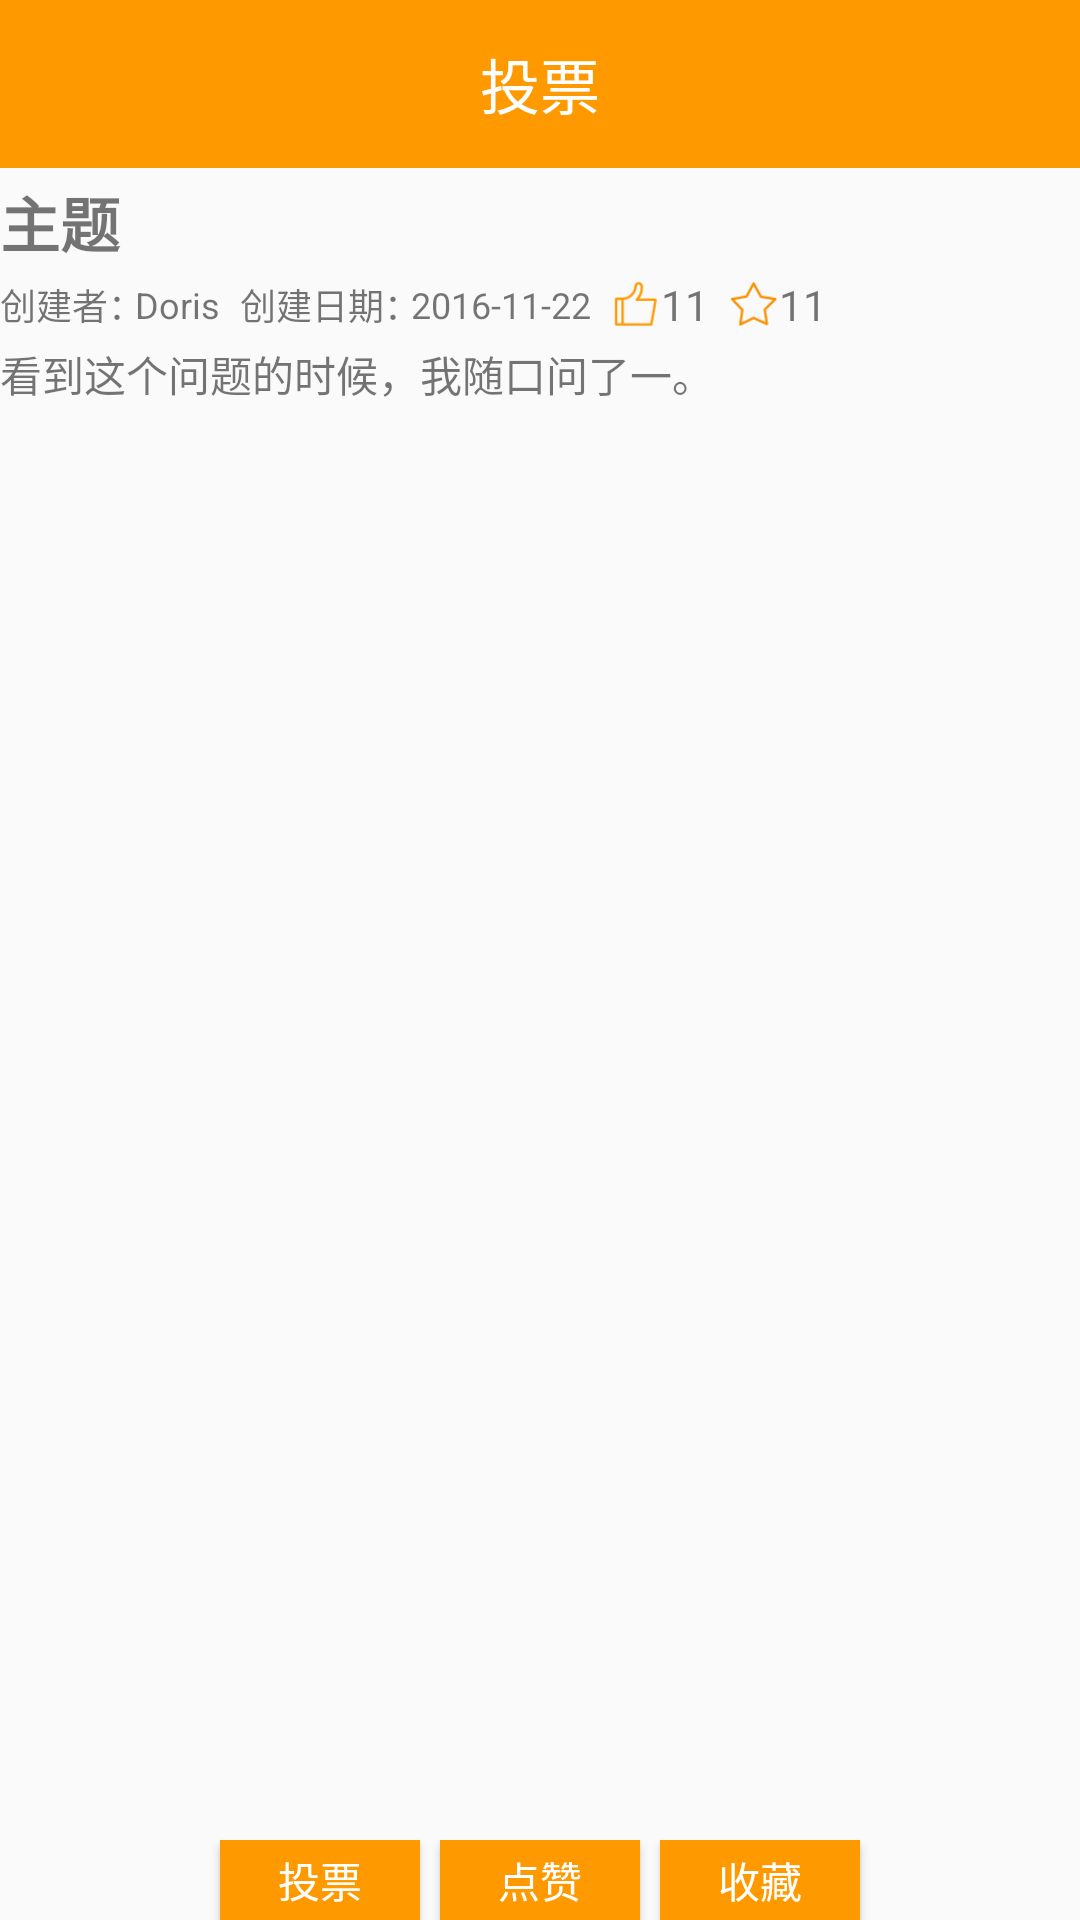

The Android layout XML behind this screen, and the referenced resources:
<!-- AndroidManifest.xml: activity theme AppTheme -->
<!-- res/layout/activity_vote.xml -->
<?xml version="1.0" encoding="utf-8"?>
<LinearLayout xmlns:android="http://schemas.android.com/apk/res/android"
    android:id="@+id/main"
    android:layout_width="fill_parent"
    android:layout_height="fill_parent"
    android:orientation="vertical">

    <android.support.design.widget.AppBarLayout
        android:id="@+id/actionBar_layout"
        android:layout_width="match_parent"
        android:layout_height="wrap_content">
        <android.support.v7.widget.Toolbar
            android:id="@+id/toolbar"
            style="@style/actionbar_default"
            >
            <TextView
                android:id="@+id/toolbar_title"
                android:layout_width="wrap_content"
                android:layout_height="match_parent"
                android:layout_gravity="center"
                android:gravity="center"
                android:text="投票"
                android:textColor="#FFFFFF"
                android:textSize="20sp"
                />
        </android.support.v7.widget.Toolbar>
    </android.support.design.widget.AppBarLayout>

    
    <TextView
        android:id="@+id/subject"
        android:layout_width="fill_parent"
        android:layout_height="wrap_content"
        android:layout_marginTop="10px"
        android:layout_marginBottom="10px"
        android:textStyle="bold"
        android:textSize="20sp"
        android:text="主题" />

    <LinearLayout
        android:layout_width="fill_parent"
        android:layout_height="wrap_content"
        android:gravity="left|center"
        android:orientation="horizontal">

        <TextView
            android:id="@+id/creator"
            android:layout_width="wrap_content"
            android:layout_height="wrap_content"
            android:layout_marginRight="-10px"
            android:textSize="12sp"
            android:text="创建者：" />

        <TextView
            android:id="@+id/creatorVal"
            android:layout_width="wrap_content"
            android:layout_height="wrap_content"
            android:textSize="12sp"
            android:text="Doris" />

        <TextView
            android:id="@+id/createDate"
            android:layout_width="wrap_content"
            android:layout_height="wrap_content"
            android:layout_marginLeft="20px"
            android:layout_marginRight="-10px"
            android:textSize="12sp"
            android:text="创建日期：" />

        <TextView
            android:id="@+id/createDateVal"
            android:layout_width="wrap_content"
            android:layout_height="wrap_content"
            android:textSize="12sp"
            android:text="2016-11-22" />

        <ImageButton
            android:id="@+id/likeViewBtn"
            android:layout_width="50px"
            android:layout_height="50px"
            android:layout_marginLeft="20px"
            android:background="@mipmap/good"
            android:scaleType="fitXY" />

        <TextView
            android:id="@+id/likeCount"
            android:layout_width="wrap_content"
            android:layout_height="wrap_content"
            android:text="11" />

        <ImageButton
            android:id="@+id/collectViewBtn"
            android:layout_width="50px"
            android:layout_height="50px"
            android:background="@mipmap/favorite"
            android:layout_marginLeft="20px"
            android:scaleType="fitXY" />

        <TextView
            android:id="@+id/collectCount"
            android:layout_width="wrap_content"
            android:layout_height="wrap_content"
            android:text="11" />
    </LinearLayout>

    
    <ScrollView xmlns:android="http://schemas.android.com/apk/res/android"
        android:id="@+id/sv_channel"
        android:layout_width="fill_parent"
        android:layout_height="fill_parent"
        android:layout_weight="1"
        android:fillViewport="false"
        android:scrollbars="none">

        <LinearLayout xmlns:android="http://schemas.android.com/apk/res/android"
            android:id="@+id/bodyLayout"
            android:layout_width="fill_parent"
            android:layout_height="wrap_content"
            android:orientation="vertical">

            <TextView
                android:id="@+id/description"
                android:layout_width="fill_parent"
                android:layout_height="wrap_content"
                android:layout_marginBottom="20px"
                android:layout_marginTop="10px"
                android:text="看到这个问题的时候，我随口问了一。"/>


            
        </LinearLayout>
    </ScrollView>

    
    <LinearLayout
        android:layout_width="fill_parent"
        android:layout_height="wrap_content"
        android:gravity="center"
        android:orientation="horizontal">

        <Button
            android:id="@+id/voteBtn"
            android:layout_width="200px"
            android:layout_height="80px"
            android:layout_marginRight="20px"
            android:background="#ff9900"
            android:textColor="#ffffff"
            android:text="投票" />

        <Button
            android:id="@+id/likeBtn"
            android:layout_width="200px"
            android:layout_height="80px"
            android:layout_marginRight="20px"
            android:background="#ff9900"
            android:textColor="#ffffff"
            android:text="点赞" />

        <Button
            android:id="@+id/collectBtn"
            android:layout_width="200px"
            android:layout_height="80px"
            android:background="#ff9900"
            android:textColor="#ffffff"
            android:text="收藏" />
    </LinearLayout>

</LinearLayout>
<!-- resources referenced by this layout -->
<resources>
  <!-- mipmap favorite: png bitmap (mipmap-xhdpi, 1100 bytes) -->
  <!-- mipmap good: png bitmap (mipmap-xhdpi, 823 bytes) -->
  <style name="actionbar_default">
          <item name="android:orientation">vertical</item>
          <item name="android:layout_width">match_parent</item>
          <item name="android:layout_height">?attr/actionBarSize</item>
          <item name="android:minHeight">?attr/actionBarSize</item>
          <item name="android:background">@color/colorTheme</item>
      </style>
  <style name="AppTheme" parent="Theme.AppCompat.Light.NoActionBar">
          <item name="colorPrimary">@color/colorPrimary</item>
          <item name="colorPrimaryDark">@color/colorPrimaryDark</item>
          <item name="colorAccent">@color/colorAccent</item>
          <item name="colorControlNormal">@color/colorBack</item>
      </style>
  <color name="colorTheme">#FF9900</color>
  <color name="colorPrimary">#FF9900</color>
  <color name="colorPrimaryDark">#FF8900</color>
  <color name="colorAccent">#FF4081</color>
  <color name="colorBack">#ffffff</color>
</resources>
